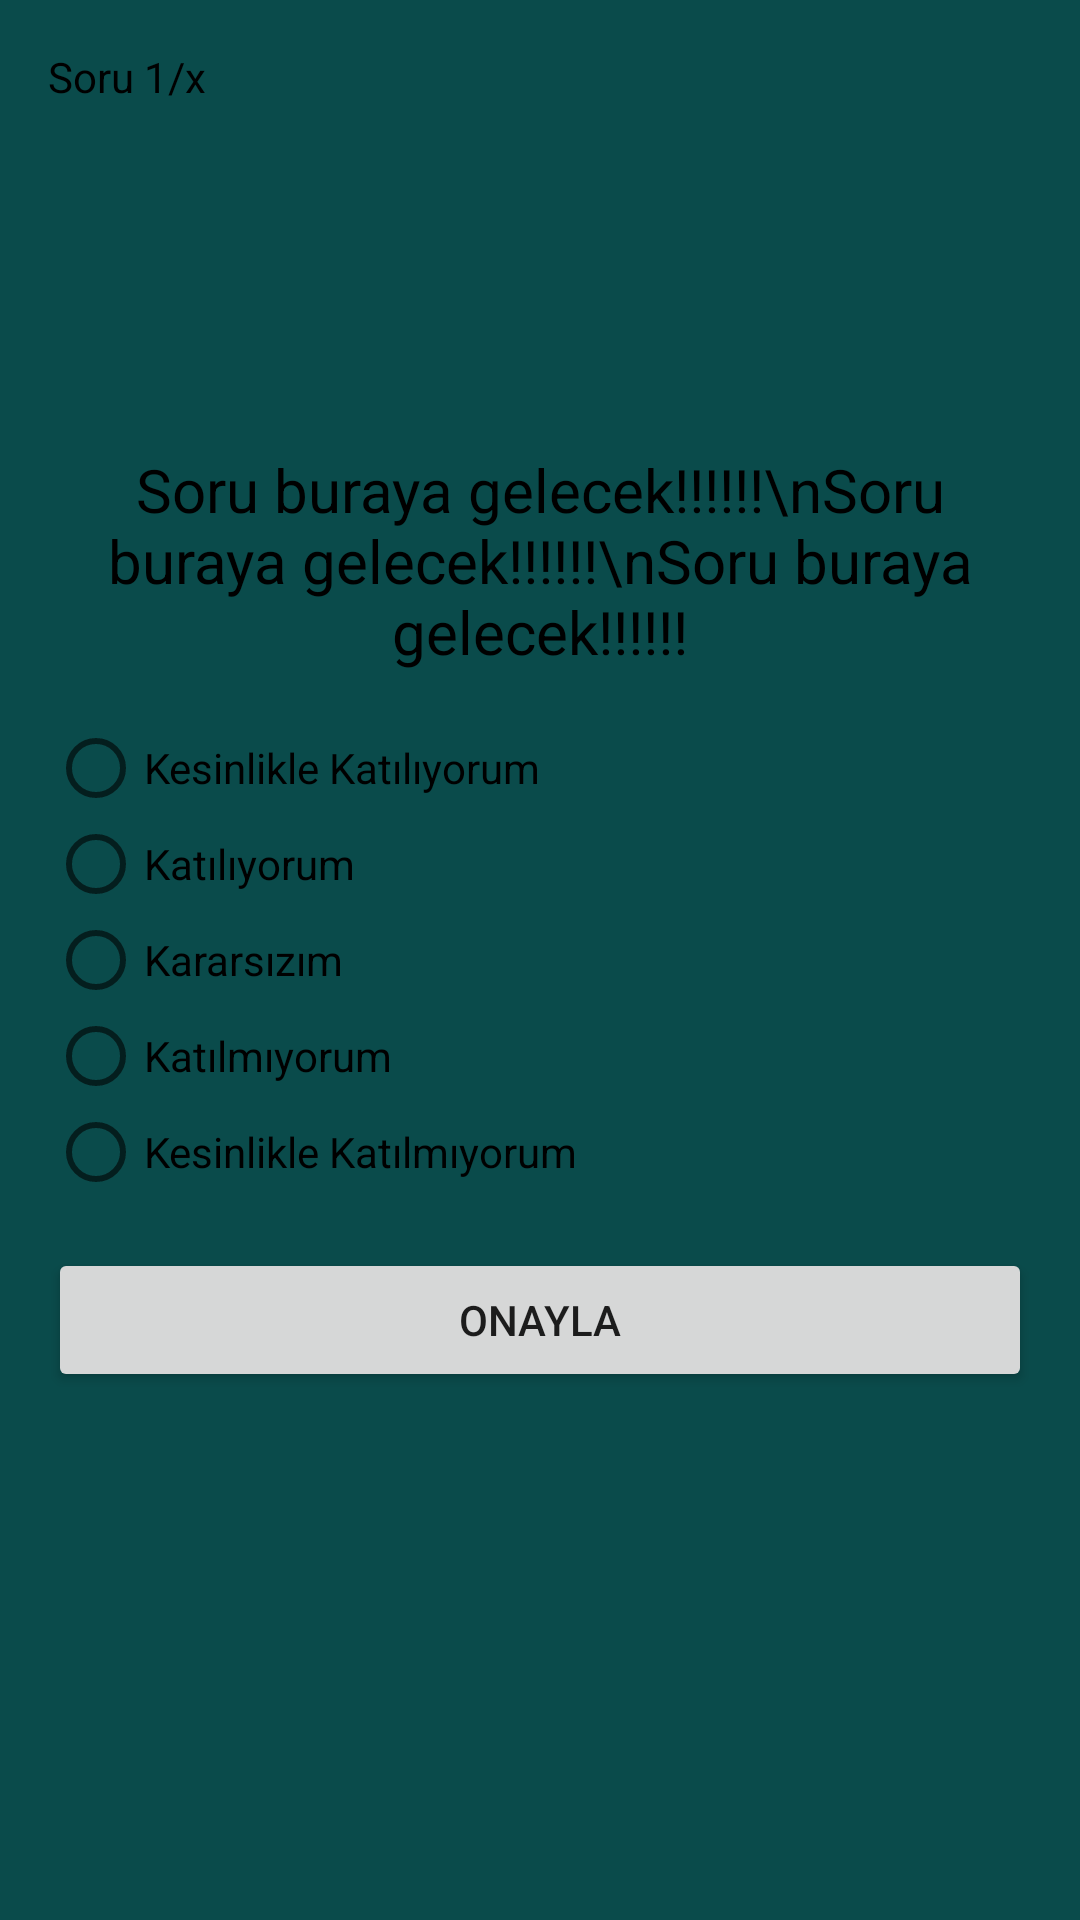

Android layout source for this screen:
<!-- AndroidManifest.xml: application theme AppTheme -->
<!-- res/layout/activity_mt_quiz.xml -->
<?xml version="1.0" encoding="utf-8"?>
<RelativeLayout xmlns:android="http://schemas.android.com/apk/res/android"
    xmlns:app="http://schemas.android.com/apk/res-auto"
    xmlns:tools="http://schemas.android.com/tools"
    android:layout_width="match_parent"
    android:layout_height="match_parent"
    android:background="@color/colorBackground"
    android:padding="16dp"
    tools:context=".meslek_testi.QuizActivity">

    <TextView
        android:id="@+id/mt_text_view_question_count"
        android:layout_width="wrap_content"
        android:layout_height="wrap_content"
        android:text="Soru 1/x"
        android:textColor="@android:color/black"/>

    <TextView
        android:id="@+id/mt_text_view_question"
        android:layout_width="match_parent"
        android:layout_height="wrap_content"
        android:text="Soru buraya gelecek!!!!!!\nSoru buraya gelecek!!!!!!\nSoru buraya gelecek!!!!!!"
        android:textSize="20sp"
        android:layout_above="@id/mt_radio_group"
        android:layout_marginBottom="16dp"
        android:textAlignment="center"
        android:textColor="@android:color/black"/>

    <RadioGroup
        android:id="@+id/mt_radio_group"
        android:layout_width="wrap_content"
        android:layout_height="wrap_content"
        android:layout_centerVertical="true">

        <RadioButton
            android:id="@+id/mt_radio_button1"
            android:layout_width="wrap_content"
            android:layout_height="wrap_content"
            android:text="Kesinlikle Katılıyorum"/>

        <RadioButton
            android:id="@+id/mt_radio_button2"
            android:layout_width="wrap_content"
            android:layout_height="wrap_content"
            android:text="Katılıyorum"/>

        <RadioButton
            android:id="@+id/mt_radio_button3"
            android:layout_width="wrap_content"
            android:layout_height="wrap_content"
            android:text="Kararsızım"/>

        <RadioButton
            android:id="@+id/mt_radio_button4"
            android:layout_width="wrap_content"
            android:layout_height="wrap_content"
            android:text="Katılmıyorum"/>

        <RadioButton
            android:id="@+id/mt_radio_button5"
            android:layout_width="wrap_content"
            android:layout_height="wrap_content"
            android:text="Kesinlikle Katılmıyorum"/>
    </RadioGroup>

    <Button
        android:id="@+id/mt_button_confirm_next"
        android:layout_width="match_parent"
        android:layout_height="wrap_content"
        android:text="Onayla"
        android:layout_below="@id/mt_radio_group"
        android:layout_marginTop="16dp"
        />
</RelativeLayout>
<!-- resources referenced by this layout -->
<resources>
  <color name="colorBackground">#0A4B4B</color>
  <style name="AppTheme" parent="Theme.AppCompat.Light.NoActionBar">
          
          <item name="colorPrimary">@color/colorPrimary</item>
          <item name="colorPrimaryDark">@color/colorPrimaryDark</item>
          <item name="colorAccent">@color/colorAccent</item>
          <item name="android:statusBarColor" tools:targetApi="lollipop">@color/colorStatusBar</item>
      </style>
  <color name="colorPrimary">#008577</color>
  <color name="colorPrimaryDark">#00574B</color>
  <color name="colorAccent">#0080FF</color>
  <color name="colorStatusBar">#034C48</color>
</resources>
